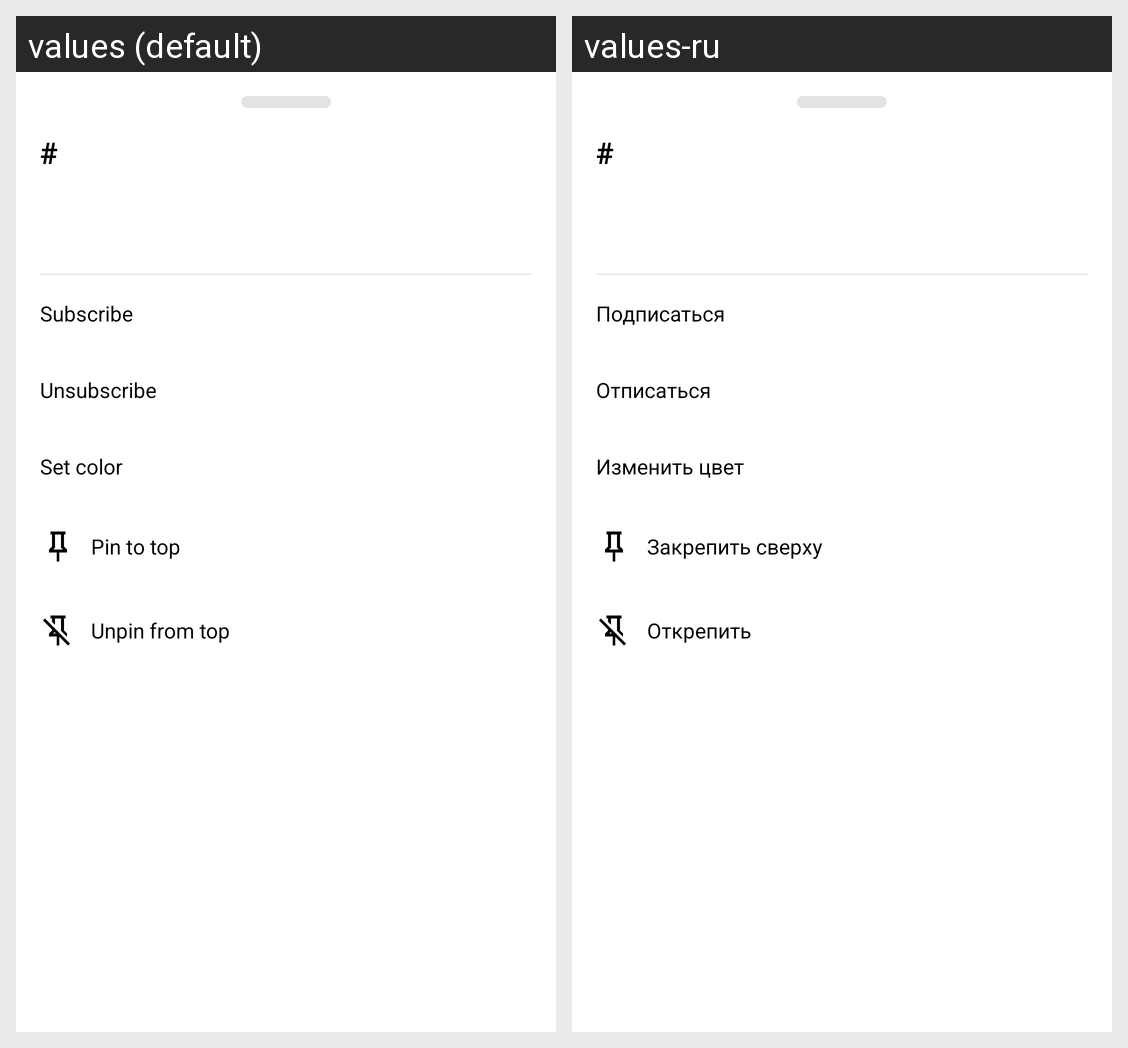

Here is an Android app screen in its default locale and in the app's own translations. Write out the translated-string differences for the strings that appear on this screen.
Android screen res/layout/fragment_menu.xml rendered under 2 locales, left to right: values (default), values-ru. Device: Nexus 5 (rendered at 1080×1920; each locale shown at half size, 540×960, under a caption strip naming it); theme Theme.Messenger.
Strings drawn on this screen, with the default value and each locale's value (text and hints the layout hard-codes, and strings that could not be matched under every locale, appear in the picture but are not listed):

tag
  values: #
  values-ru: #

subscribe
  values: Subscribe
  values-ru: Подписаться

unsubscribe
  values: Unsubscribe
  values-ru: Отписаться

set_color
  values: Set color
  values-ru: Изменить цвет

pin_to_top
  values: Pin to top
  values-ru: Закрепить сверху

unpin_from_top
  values: Unpin from top
  values-ru: Открепить
